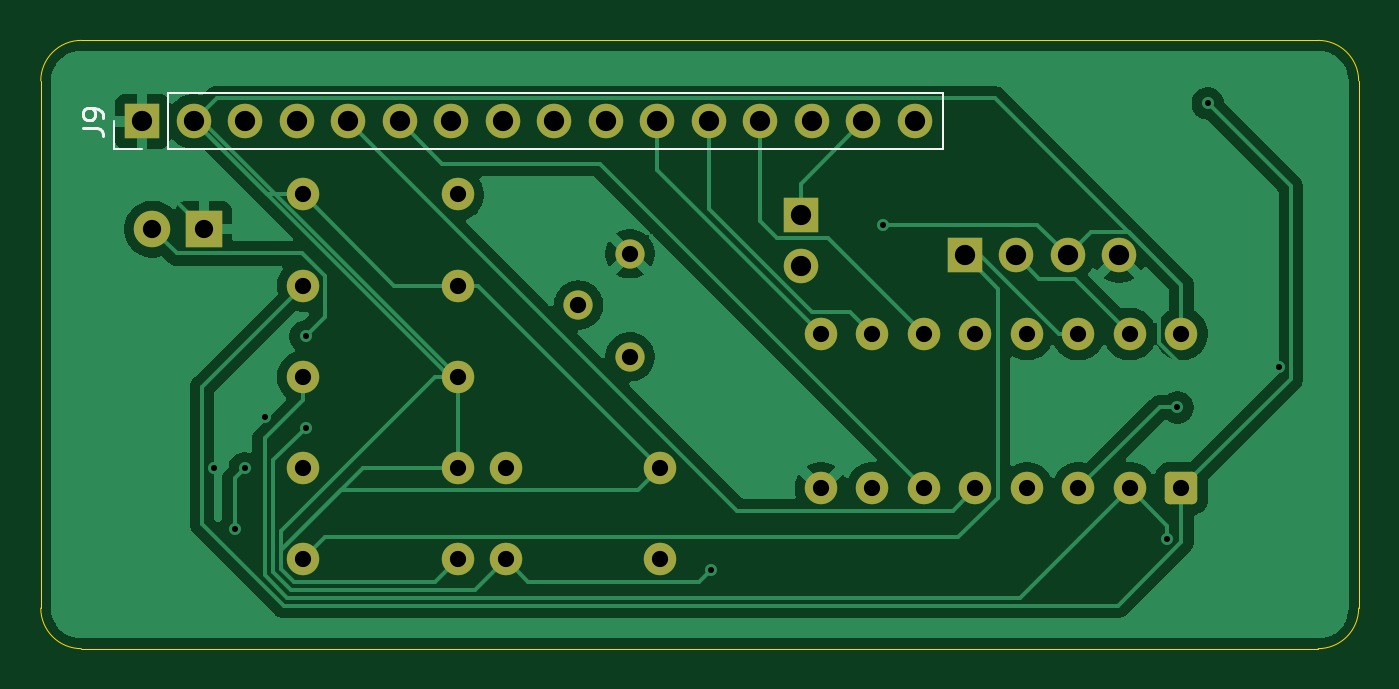
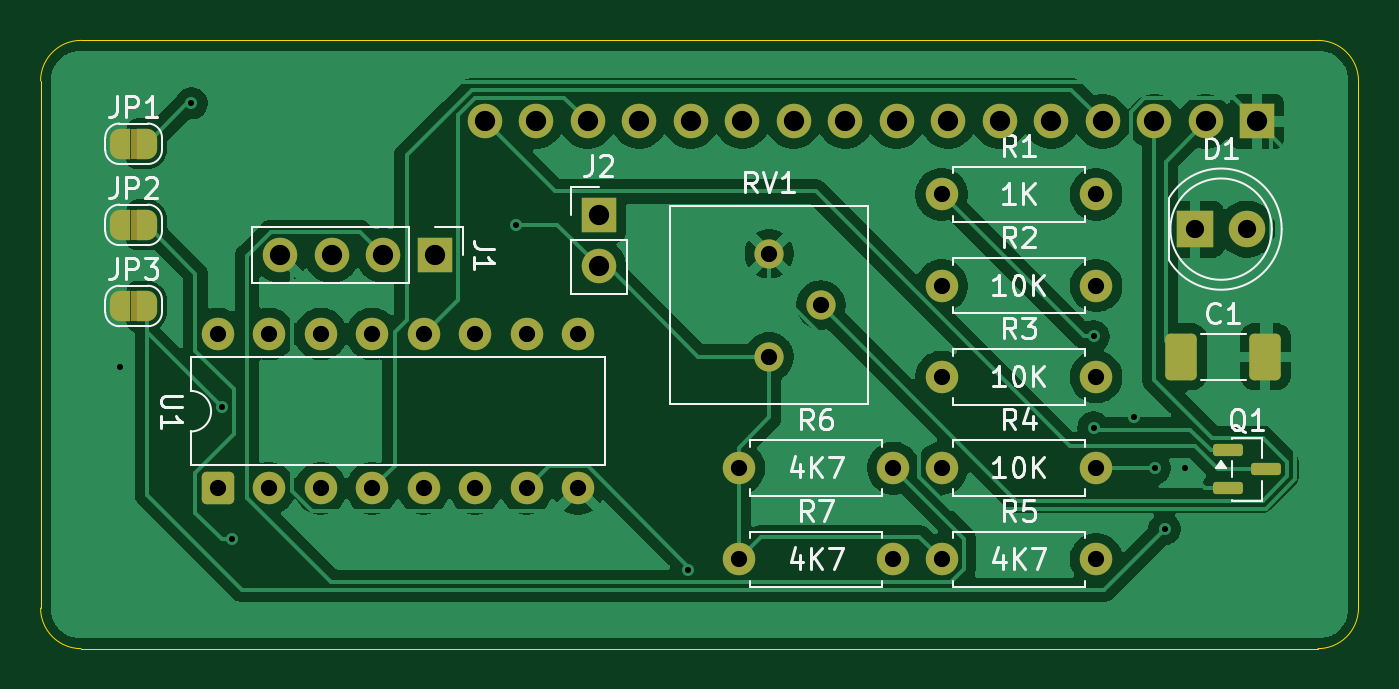
Circuit board: 11 layer files. Board 65.0 x 30.0 mm.
- bottom_copper: I2CBackpack-B_Cu.gbl (87645 bytes)
- bottom_mask: I2CBackpack-B_Mask.gbs (5420 bytes)
- paste: I2CBackpack-B_Paste.gbp (1443 bytes)
- bottom_silk: I2CBackpack-B_Silkscreen.gbo (35346 bytes)
- outline: I2CBackpack-Edge_Cuts.gm1 (1030 bytes)
- top_copper: I2CBackpack-F_Cu.gtl (46282 bytes)
- top_mask: I2CBackpack-F_Mask.gts (3209 bytes)
- paste: I2CBackpack-F_Paste.gtp (492 bytes)
- top_silk: I2CBackpack-F_Silkscreen.gto (4859 bytes)
- drill: I2CBackpack-NPTH.drl (265 bytes)
- drill: I2CBackpack-PTH.drl (1537 bytes)

=== bottom_copper: I2CBackpack-B_Cu.gbl (87645 bytes, source omitted) ===
=== bottom_mask: I2CBackpack-B_Mask.gbs ===
G04 #@! TF.GenerationSoftware,KiCad,Pcbnew,10.0.7*
G04 #@! TF.CreationDate,2026-11-01T18:44:21-06:00*
G04 #@! TF.ProjectId,I2CBackpack,49324342-6163-46b7-9061-636b2e6b6963,rev?*
G04 #@! TF.SameCoordinates,Original*
G04 #@! TF.FileFunction,Soldermask,Bot*
G04 #@! TF.FilePolarity,Negative*
%FSLAX46Y46*%
G04 Gerber Fmt 4.6, Leading zero omitted, Abs format (unit mm)*
G04 Created by KiCad (PCBNEW 10.0.7) date 2026-11-01 18:44:21*
%MOMM*%
%LPD*%
G01*
G04 APERTURE LIST*
G04 Aperture macros list*
%AMRoundRect*
0 Rectangle with rounded corners*
0 $1 Rounding radius*
0 $2 $3 $4 $5 $6 $7 $8 $9 X,Y pos of 4 corners*
0 Add a 4 corners polygon primitive as box body*
4,1,4,$2,$3,$4,$5,$6,$7,$8,$9,$2,$3,0*
0 Add four circle primitives for the rounded corners*
1,1,$1+$1,$2,$3*
1,1,$1+$1,$4,$5*
1,1,$1+$1,$6,$7*
1,1,$1+$1,$8,$9*
0 Add four rect primitives between the rounded corners*
20,1,$1+$1,$2,$3,$4,$5,0*
20,1,$1+$1,$4,$5,$6,$7,0*
20,1,$1+$1,$6,$7,$8,$9,0*
20,1,$1+$1,$8,$9,$2,$3,0*%
%AMFreePoly0*
4,1,23,0.500000,-0.750000,0.000000,-0.750000,0.000000,-0.745722,-0.065263,-0.745722,-0.191342,-0.711940,-0.304381,-0.646677,-0.396677,-0.554381,-0.461940,-0.441342,-0.495722,-0.315263,-0.495722,-0.250000,-0.500000,-0.250000,-0.500000,0.250000,-0.495722,0.250000,-0.495722,0.315263,-0.461940,0.441342,-0.396677,0.554381,-0.304381,0.646677,-0.191342,0.711940,-0.065263,0.745722,0.000000,0.745722,
0.000000,0.750000,0.500000,0.750000,0.500000,-0.750000,0.500000,-0.750000,$1*%
%AMFreePoly1*
4,1,23,0.000000,0.745722,0.065263,0.745722,0.191342,0.711940,0.304381,0.646677,0.396677,0.554381,0.461940,0.441342,0.495722,0.315263,0.495722,0.250000,0.500000,0.250000,0.500000,-0.250000,0.495722,-0.250000,0.495722,-0.315263,0.461940,-0.441342,0.396677,-0.554381,0.304381,-0.646677,0.191342,-0.711940,0.065263,-0.745722,0.000000,-0.745722,0.000000,-0.750000,-0.500000,-0.750000,
-0.500000,0.750000,0.000000,0.750000,0.000000,0.745722,0.000000,0.745722,$1*%
G04 Aperture macros list end*
%ADD10R,1.700000X1.700000*%
%ADD11C,1.700000*%
%ADD12C,1.600000*%
%ADD13C,1.440000*%
%ADD14FreePoly0,180.000000*%
%ADD15FreePoly1,180.000000*%
%ADD16RoundRect,0.150000X0.587500X0.150000X-0.587500X0.150000X-0.587500X-0.150000X0.587500X-0.150000X0*%
%ADD17RoundRect,0.250000X0.550000X-0.550000X0.550000X0.550000X-0.550000X0.550000X-0.550000X-0.550000X0*%
%ADD18R,1.800000X1.800000*%
%ADD19C,1.800000*%
%ADD20RoundRect,0.249999X0.525001X0.900001X-0.525001X0.900001X-0.525001X-0.900001X0.525001X-0.900001X0*%
G04 APERTURE END LIST*
G04 #@! TO.C,JP1*
G36*
X155260000Y-100350000D02*
G01*
X155560000Y-100350000D01*
X155560000Y-101850000D01*
X155260000Y-101850000D01*
X155260000Y-100350000D01*
G37*
G04 #@! TO.C,JP2*
G36*
X155260000Y-104350000D02*
G01*
X155560000Y-104350000D01*
X155560000Y-105850000D01*
X155260000Y-105850000D01*
X155260000Y-104350000D01*
G37*
G04 #@! TO.C,JP3*
G36*
X155260000Y-108350000D02*
G01*
X155560000Y-108350000D01*
X155560000Y-109850000D01*
X155260000Y-109850000D01*
X155260000Y-108350000D01*
G37*
G04 #@! TD*
D10*
G04 #@! TO.C,J9*
X100000000Y-100000000D03*
D11*
X102540000Y-100000000D03*
X105080000Y-100000000D03*
X107620000Y-100000000D03*
X110160000Y-100000000D03*
X112700000Y-100000000D03*
X115240000Y-100000000D03*
X117780000Y-100000000D03*
X120320000Y-100000000D03*
X122860000Y-100000000D03*
X125400000Y-100000000D03*
X127940000Y-100000000D03*
X130480000Y-100000000D03*
X133020000Y-100000000D03*
X135560000Y-100000000D03*
X138100000Y-100000000D03*
G04 #@! TD*
D12*
G04 #@! TO.C,R3*
X115560000Y-112600000D03*
X107940000Y-112600000D03*
G04 #@! TD*
D13*
G04 #@! TO.C,RV1*
X124060000Y-111600000D03*
X121520000Y-109060000D03*
X124060000Y-106520000D03*
G04 #@! TD*
D12*
G04 #@! TO.C,R5*
X115560000Y-121600000D03*
X107940000Y-121600000D03*
G04 #@! TD*
D14*
G04 #@! TO.C,JP1*
X156060000Y-101100000D03*
D15*
X154760000Y-101100000D03*
G04 #@! TD*
D12*
G04 #@! TO.C,R6*
X125560000Y-117100000D03*
X117940000Y-117100000D03*
G04 #@! TD*
D14*
G04 #@! TO.C,JP2*
X156060000Y-105100000D03*
D15*
X154760000Y-105100000D03*
G04 #@! TD*
D10*
G04 #@! TO.C,J1*
X140560000Y-106600000D03*
D11*
X143100000Y-106600000D03*
X145640000Y-106600000D03*
X148180000Y-106600000D03*
G04 #@! TD*
D10*
G04 #@! TO.C,J2*
X132480000Y-104600000D03*
D11*
X132480000Y-107140000D03*
G04 #@! TD*
D14*
G04 #@! TO.C,JP3*
X156060000Y-109100000D03*
D15*
X154760000Y-109100000D03*
G04 #@! TD*
D12*
G04 #@! TO.C,R2*
X115560000Y-108100000D03*
X107940000Y-108100000D03*
G04 #@! TD*
D16*
G04 #@! TO.C,Q1*
X101435000Y-116200000D03*
X101435000Y-118100000D03*
X99560000Y-117150000D03*
G04 #@! TD*
D12*
G04 #@! TO.C,R7*
X125560000Y-121600000D03*
X117940000Y-121600000D03*
G04 #@! TD*
D17*
G04 #@! TO.C,U1*
X151260000Y-118100000D03*
D12*
X148720000Y-118100000D03*
X146180000Y-118100000D03*
X143640000Y-118100000D03*
X141100000Y-118100000D03*
X138560000Y-118100000D03*
X136020000Y-118100000D03*
X133480000Y-118100000D03*
X133480000Y-110480000D03*
X136020000Y-110480000D03*
X138560000Y-110480000D03*
X141100000Y-110480000D03*
X143640000Y-110480000D03*
X146180000Y-110480000D03*
X148720000Y-110480000D03*
X151260000Y-110480000D03*
G04 #@! TD*
G04 #@! TO.C,R4*
X115560000Y-117100000D03*
X107940000Y-117100000D03*
G04 #@! TD*
G04 #@! TO.C,R1*
X115560000Y-103600000D03*
X107940000Y-103600000D03*
G04 #@! TD*
D18*
G04 #@! TO.C,D1*
X103047500Y-105310000D03*
D19*
X100507500Y-105310000D03*
G04 #@! TD*
D20*
G04 #@! TO.C,C1*
X103742500Y-111600000D03*
X99592500Y-111600000D03*
G04 #@! TD*
M02*

=== paste: I2CBackpack-B_Paste.gbp (1443 bytes, source withheld) ===
=== bottom_silk: I2CBackpack-B_Silkscreen.gbo (35346 bytes, source omitted) ===
=== outline: I2CBackpack-Edge_Cuts.gm1 ===
G04 #@! TF.GenerationSoftware,KiCad,Pcbnew,10.0.7*
G04 #@! TF.CreationDate,2026-11-01T18:44:21-06:00*
G04 #@! TF.ProjectId,I2CBackpack,49324342-6163-46b7-9061-636b2e6b6963,rev?*
G04 #@! TF.SameCoordinates,Original*
G04 #@! TF.FileFunction,Profile,NP*
%FSLAX46Y46*%
G04 Gerber Fmt 4.6, Leading zero omitted, Abs format (unit mm)*
G04 Created by KiCad (PCBNEW 10.0.7) date 2026-11-01 18:44:21*
%MOMM*%
%LPD*%
G01*
G04 APERTURE LIST*
G04 #@! TA.AperFunction,Profile*
%ADD10C,0.050000*%
G04 #@! TD*
G04 APERTURE END LIST*
D10*
X95000000Y-98000000D02*
G75*
G02*
X97000000Y-96000000I2000000J0D01*
G01*
X95000000Y-124000000D02*
X95000000Y-98000000D01*
X97000000Y-96000000D02*
X158000000Y-96000000D01*
X97000000Y-126000000D02*
G75*
G02*
X95000000Y-124000000I0J2000000D01*
G01*
X158000000Y-96000000D02*
G75*
G02*
X160000000Y-98000000I0J-2000000D01*
G01*
X158000000Y-126000000D02*
X97000000Y-126000000D01*
X160000000Y-98000000D02*
X160000000Y-124000000D01*
X160000000Y-124000000D02*
G75*
G02*
X158000000Y-126000000I-2000000J0D01*
G01*
M02*

=== top_copper: I2CBackpack-F_Cu.gtl (46282 bytes, source omitted) ===
=== top_mask: I2CBackpack-F_Mask.gts (3209 bytes, source withheld) ===
=== paste: I2CBackpack-F_Paste.gtp ===
G04 #@! TF.GenerationSoftware,KiCad,Pcbnew,10.0.7*
G04 #@! TF.CreationDate,2026-11-01T18:44:21-06:00*
G04 #@! TF.ProjectId,I2CBackpack,49324342-6163-46b7-9061-636b2e6b6963,rev?*
G04 #@! TF.SameCoordinates,Original*
G04 #@! TF.FileFunction,Paste,Top*
G04 #@! TF.FilePolarity,Positive*
%FSLAX46Y46*%
G04 Gerber Fmt 4.6, Leading zero omitted, Abs format (unit mm)*
G04 Created by KiCad (PCBNEW 10.0.7) date 2026-11-01 18:44:21*
%MOMM*%
%LPD*%
G01*
G04 APERTURE LIST*
G04 APERTURE END LIST*
M02*

=== top_silk: I2CBackpack-F_Silkscreen.gto ===
G04 #@! TF.GenerationSoftware,KiCad,Pcbnew,10.0.7*
G04 #@! TF.CreationDate,2026-11-01T18:44:21-06:00*
G04 #@! TF.ProjectId,I2CBackpack,49324342-6163-46b7-9061-636b2e6b6963,rev?*
G04 #@! TF.SameCoordinates,Original*
G04 #@! TF.FileFunction,Legend,Top*
G04 #@! TF.FilePolarity,Positive*
%FSLAX46Y46*%
G04 Gerber Fmt 4.6, Leading zero omitted, Abs format (unit mm)*
G04 Created by KiCad (PCBNEW 10.0.7) date 2026-11-01 18:44:21*
%MOMM*%
%LPD*%
G01*
G04 APERTURE LIST*
G04 Aperture macros list*
%AMRoundRect*
0 Rectangle with rounded corners*
0 $1 Rounding radius*
0 $2 $3 $4 $5 $6 $7 $8 $9 X,Y pos of 4 corners*
0 Add a 4 corners polygon primitive as box body*
4,1,4,$2,$3,$4,$5,$6,$7,$8,$9,$2,$3,0*
0 Add four circle primitives for the rounded corners*
1,1,$1+$1,$2,$3*
1,1,$1+$1,$4,$5*
1,1,$1+$1,$6,$7*
1,1,$1+$1,$8,$9*
0 Add four rect primitives between the rounded corners*
20,1,$1+$1,$2,$3,$4,$5,0*
20,1,$1+$1,$4,$5,$6,$7,0*
20,1,$1+$1,$6,$7,$8,$9,0*
20,1,$1+$1,$8,$9,$2,$3,0*%
G04 Aperture macros list end*
%ADD10C,0.150000*%
%ADD11C,0.120000*%
%ADD12R,1.700000X1.700000*%
%ADD13C,1.700000*%
%ADD14C,1.600000*%
%ADD15C,1.440000*%
%ADD16RoundRect,0.250000X0.550000X-0.550000X0.550000X0.550000X-0.550000X0.550000X-0.550000X-0.550000X0*%
%ADD17R,1.800000X1.800000*%
%ADD18C,1.800000*%
G04 APERTURE END LIST*
D10*
X97074819Y-100333333D02*
X97789104Y-100333333D01*
X97789104Y-100333333D02*
X97931961Y-100380952D01*
X97931961Y-100380952D02*
X98027200Y-100476190D01*
X98027200Y-100476190D02*
X98074819Y-100619047D01*
X98074819Y-100619047D02*
X98074819Y-100714285D01*
X98074819Y-99809523D02*
X98074819Y-99619047D01*
X98074819Y-99619047D02*
X98027200Y-99523809D01*
X98027200Y-99523809D02*
X97979580Y-99476190D01*
X97979580Y-99476190D02*
X97836723Y-99380952D01*
X97836723Y-99380952D02*
X97646247Y-99333333D01*
X97646247Y-99333333D02*
X97265295Y-99333333D01*
X97265295Y-99333333D02*
X97170057Y-99380952D01*
X97170057Y-99380952D02*
X97122438Y-99428571D01*
X97122438Y-99428571D02*
X97074819Y-99523809D01*
X97074819Y-99523809D02*
X97074819Y-99714285D01*
X97074819Y-99714285D02*
X97122438Y-99809523D01*
X97122438Y-99809523D02*
X97170057Y-99857142D01*
X97170057Y-99857142D02*
X97265295Y-99904761D01*
X97265295Y-99904761D02*
X97503390Y-99904761D01*
X97503390Y-99904761D02*
X97598628Y-99857142D01*
X97598628Y-99857142D02*
X97646247Y-99809523D01*
X97646247Y-99809523D02*
X97693866Y-99714285D01*
X97693866Y-99714285D02*
X97693866Y-99523809D01*
X97693866Y-99523809D02*
X97646247Y-99428571D01*
X97646247Y-99428571D02*
X97598628Y-99380952D01*
X97598628Y-99380952D02*
X97503390Y-99333333D01*
G04 #@! TO.C,J9*
D11*
X98620000Y-101380000D02*
X98620000Y-100000000D01*
X100000000Y-101380000D02*
X98620000Y-101380000D01*
X101270000Y-98620000D02*
X139480000Y-98620000D01*
X101270000Y-101380000D02*
X101270000Y-98620000D01*
X101270000Y-101380000D02*
X139480000Y-101380000D01*
X139480000Y-101380000D02*
X139480000Y-98620000D01*
G04 #@! TD*
%LPC*%
D12*
G04 #@! TO.C,J9*
X100000000Y-100000000D03*
D13*
X102540000Y-100000000D03*
X105080000Y-100000000D03*
X107620000Y-100000000D03*
X110160000Y-100000000D03*
X112700000Y-100000000D03*
X115240000Y-100000000D03*
X117780000Y-100000000D03*
X120320000Y-100000000D03*
X122860000Y-100000000D03*
X125400000Y-100000000D03*
X127940000Y-100000000D03*
X130480000Y-100000000D03*
X133020000Y-100000000D03*
X135560000Y-100000000D03*
X138100000Y-100000000D03*
G04 #@! TD*
D14*
G04 #@! TO.C,R3*
X115560000Y-112600000D03*
X107940000Y-112600000D03*
G04 #@! TD*
D15*
G04 #@! TO.C,RV1*
X124060000Y-111600000D03*
X121520000Y-109060000D03*
X124060000Y-106520000D03*
G04 #@! TD*
D14*
G04 #@! TO.C,R5*
X115560000Y-121600000D03*
X107940000Y-121600000D03*
G04 #@! TD*
G04 #@! TO.C,R6*
X125560000Y-117100000D03*
X117940000Y-117100000D03*
G04 #@! TD*
D12*
G04 #@! TO.C,J1*
X140560000Y-106600000D03*
D13*
X143100000Y-106600000D03*
X145640000Y-106600000D03*
X148180000Y-106600000D03*
G04 #@! TD*
D12*
G04 #@! TO.C,J2*
X132480000Y-104600000D03*
D13*
X132480000Y-107140000D03*
G04 #@! TD*
D14*
G04 #@! TO.C,R2*
X115560000Y-108100000D03*
X107940000Y-108100000D03*
G04 #@! TD*
G04 #@! TO.C,R7*
X125560000Y-121600000D03*
X117940000Y-121600000D03*
G04 #@! TD*
D16*
G04 #@! TO.C,U1*
X151260000Y-118100000D03*
D14*
X148720000Y-118100000D03*
X146180000Y-118100000D03*
X143640000Y-118100000D03*
X141100000Y-118100000D03*
X138560000Y-118100000D03*
X136020000Y-118100000D03*
X133480000Y-118100000D03*
X133480000Y-110480000D03*
X136020000Y-110480000D03*
X138560000Y-110480000D03*
X141100000Y-110480000D03*
X143640000Y-110480000D03*
X146180000Y-110480000D03*
X148720000Y-110480000D03*
X151260000Y-110480000D03*
G04 #@! TD*
G04 #@! TO.C,R4*
X115560000Y-117100000D03*
X107940000Y-117100000D03*
G04 #@! TD*
G04 #@! TO.C,R1*
X115560000Y-103600000D03*
X107940000Y-103600000D03*
G04 #@! TD*
D17*
G04 #@! TO.C,D1*
X103047500Y-105310000D03*
D18*
X100507500Y-105310000D03*
G04 #@! TD*
%LPD*%
M02*

=== drill: I2CBackpack-NPTH.drl ===
M48
; DRILL file KiCad 10.0.7 date 2026-11-01T18:44:21
; FORMAT={-:-/ absolute / metric / decimal}
; #@! TF.CreationDate,2026-11-01T18:44:21-06:00
; #@! TF.GenerationSoftware,Kicad,Pcbnew,10.0.7
; #@! TF.FileFunction,NonPlated,1,64,NPTH
FMAT,2
METRIC
%
G90
G05
M30

=== drill: I2CBackpack-PTH.drl ===
M48
; DRILL file KiCad 10.0.7 date 2026-11-01T18:44:21
; FORMAT={-:-/ absolute / metric / decimal}
; #@! TF.CreationDate,2026-11-01T18:44:21-06:00
; #@! TF.GenerationSoftware,Kicad,Pcbnew,10.0.7
; #@! TF.FileFunction,Plated,1,64,PTH
FMAT,2
METRIC
; #@! TA.AperFunction,Plated,PTH,ViaDrill
T1C0.300
; #@! TA.AperFunction,Plated,PTH,ComponentDrill
T2C0.800
; #@! TA.AperFunction,Plated,PTH,ComponentDrill
T3C0.900
; #@! TA.AperFunction,Plated,PTH,ComponentDrill
T4C1.000
%
G90
G05
T1
X103.56Y-117.1
X104.56Y-120.1
X105.06Y-117.1
X106.06Y-114.6
X108.06Y-110.6
X108.06Y-115.1
X128.06Y-122.1
X136.56Y-105.1
X150.56Y-120.6
X151.06Y-114.1
X152.56Y-99.1
X156.06Y-112.1
T2
X107.94Y-103.6
X107.94Y-108.1
X107.94Y-112.6
X107.94Y-117.1
X107.94Y-121.6
X115.56Y-103.6
X115.56Y-108.1
X115.56Y-112.6
X115.56Y-117.1
X115.56Y-121.6
X117.94Y-117.1
X117.94Y-121.6
X121.52Y-109.06
X124.06Y-106.52
X124.06Y-111.6
X125.56Y-117.1
X125.56Y-121.6
X133.48Y-110.48
X133.48Y-118.1
X136.02Y-110.48
X136.02Y-118.1
X138.56Y-110.48
X138.56Y-118.1
X141.1Y-110.48
X141.1Y-118.1
X143.64Y-110.48
X143.64Y-118.1
X146.18Y-110.48
X146.18Y-118.1
X148.72Y-110.48
X148.72Y-118.1
X151.26Y-110.48
X151.26Y-118.1
T3
X100.507Y-105.31
X103.047Y-105.31
T4
X100.0Y-100.0
X102.54Y-100.0
X105.08Y-100.0
X107.62Y-100.0
X110.16Y-100.0
X112.7Y-100.0
X115.24Y-100.0
X117.78Y-100.0
X120.32Y-100.0
X122.86Y-100.0
X125.4Y-100.0
X127.94Y-100.0
X130.48Y-100.0
X132.48Y-104.6
X132.48Y-107.14
X133.02Y-100.0
X135.56Y-100.0
X138.1Y-100.0
X140.56Y-106.6
X143.1Y-106.6
X145.64Y-106.6
X148.18Y-106.6
M30
